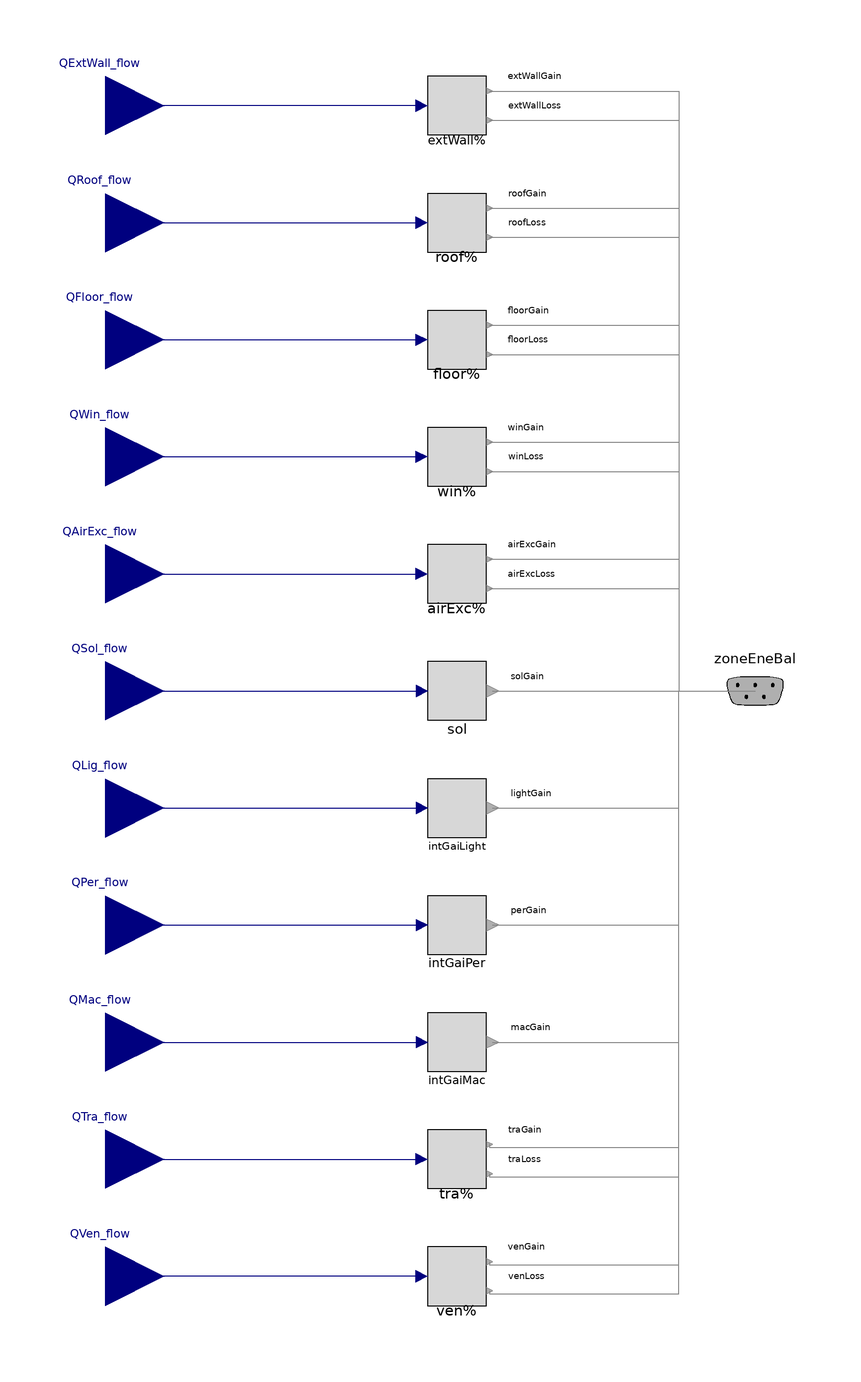

Above is the diagram view of the following Modelica model: its components placed by their Placement annotations and its connect equations drawn as lines.

model ZoneEnergyBalance
  "Model for energy KPIs relevant for a single zone"
  parameter Boolean with_ventilation=true "=false to disable ventilation values";
  parameter Boolean with_floor=true "=false to disable floor values";

  parameter Modelica.Units.SI.Time resetTimeKPIs = 0
    "Simulation time where KPI integrals are reset to zero"
    annotation(Dialog(tab="Advanced"));

  BaseClasses.SplitGainAndLoss tra(final resetTimeKPIs=resetTimeKPIs)
    "KPIs for energy flow through transfer systems"
    annotation (Placement(transformation(extent={{-10,-170},{10,-150}})));
  BaseClasses.SplitGainAndLoss floor(final resetTimeKPIs=resetTimeKPIs)
                                     if with_floor
                                     "KPIs for energy flow through floor"
    annotation (Placement(transformation(extent={{-10,110},{10,130}})));
  BaseClasses.SplitGainAndLoss win(final resetTimeKPIs=resetTimeKPIs)
                                   "KPIs for energy flow through window"
    annotation (Placement(transformation(extent={{-10,70},{10,90}})));
  BaseClasses.SplitGainAndLoss roof(final resetTimeKPIs=resetTimeKPIs)
                                    "KPIs for energy flow through roof"
    annotation (Placement(transformation(extent={{-10,150},{10,170}})));
  BaseClasses.SplitGainAndLoss extWall(final resetTimeKPIs=resetTimeKPIs)
    "KPIs for energy flow through external walls"
    annotation (Placement(transformation(extent={{-10,190},{10,210}})));
  BaseClasses.SplitGainAndLoss airExc(final resetTimeKPIs=resetTimeKPIs)
    "KPIs for energy flow through air exchange"
    annotation (Placement(transformation(extent={{-10,30},{10,50}})));
  Utilities.KPIs.EnergyKPICalculator intGaiLight(final use_inpCon=true, final resetTimeKPIs=
       resetTimeKPIs)
    "Internal gains for light" annotation (Placement(transformation(extent={{-10,-50},
            {10,-30}},     rotation=0)));
  Utilities.KPIs.EnergyKPICalculator intGaiPer(final use_inpCon=true, final resetTimeKPIs=
        resetTimeKPIs)
    "Internal gains for persons" annotation (Placement(transformation(
        extent={{-10,-10},{10,10}},
        rotation=0,
        origin={0,-80})));
  Utilities.KPIs.EnergyKPICalculator intGaiMac(final use_inpCon=true, final resetTimeKPIs=
        resetTimeKPIs)
    "Internal gains for machines" annotation (Placement(transformation(
        extent={{-10,-10},{10,10}},
        rotation=0,
        origin={0,-120})));
  Utilities.KPIs.EnergyKPICalculator sol(final use_inpCon=true, final resetTimeKPIs=
        resetTimeKPIs)
    "Internal gains through solar" annotation (Placement(transformation(
        extent={{-10,-10},{10,10}},
        rotation=0)));
  Modelica.Blocks.Interfaces.RealInput QExtWall_flow(unit="W", displayUnit="kW")
    "Heat flow through external wall"
    annotation (Placement(transformation(extent={{-140,180},{-100,220}})));
  Modelica.Blocks.Interfaces.RealInput QRoof_flow(unit="W", displayUnit="kW")
    "Heat flow through roof"
    annotation (Placement(transformation(extent={{-140,140},{-100,180}})));
  Modelica.Blocks.Interfaces.RealInput QFloor_flow(unit="W", displayUnit="kW")
    if with_floor
    "Heat flow through floor"
    annotation (Placement(transformation(extent={{-140,100},{-100,140}})));
  Modelica.Blocks.Interfaces.RealInput QWin_flow(unit="W", displayUnit="kW")
    "Heat flow through window"
    annotation (Placement(transformation(extent={{-140,60},{-100,100}})));
  Modelica.Blocks.Interfaces.RealInput QAirExc_flow(unit="W", displayUnit="kW")
    "Heat flow through air exchange"
    annotation (Placement(transformation(extent={{-140,20},{-100,60}})));
  Modelica.Blocks.Interfaces.RealInput QSol_flow(unit="W", displayUnit="kW")
    "Heat flow through solar"
    annotation (Placement(transformation(extent={{-140,-20},{-100,20}})));
  Modelica.Blocks.Interfaces.RealInput QLig_flow(unit="W", displayUnit="kW")
    "Heat flow through lights"
    annotation (Placement(transformation(extent={{-140,-60},{-100,-20}})));
  Modelica.Blocks.Interfaces.RealInput QMac_flow(unit="W", displayUnit="kW")
    "Heat flow through machines"
    annotation (Placement(transformation(extent={{-140,-140},{-100,-100}})));
  Modelica.Blocks.Interfaces.RealInput QPer_flow(unit="W", displayUnit="kW")
    "Heat flow through persons"
    annotation (Placement(transformation(extent={{-140,-100},{-100,-60}})));
  Modelica.Blocks.Interfaces.RealInput QTra_flow(unit="W", displayUnit="kW")
    "Heat flow through heat transfer"
    annotation (Placement(transformation(extent={{-140,-180},{-100,-140}})));
  BaseClasses.ZoneEnergyBalanceBus zoneEneBal "Zone energy balance"
    annotation (Placement(transformation(extent={{82,-20},{122,20}})));
  Modelica.Blocks.Interfaces.RealInput QVen_flow(unit="W", displayUnit="kW")
    if with_ventilation
    "Heat flow through ventilation system"
    annotation (Placement(transformation(extent={{-140,-220},{-100,-180}})));
  BaseClasses.SplitGainAndLoss ven(final resetTimeKPIs=resetTimeKPIs)
                                   if with_ventilation
    "KPIs for energy flow through ventilation system"
    annotation (Placement(transformation(extent={{-10,-210},{10,-190}})));
equation
  connect(extWall.u, QExtWall_flow)
    annotation (Line(points={{-12,200},{-120,200}}, color={0,0,127}));
  connect(QTra_flow, tra.u)
    annotation (Line(points={{-120,-160},{-12,-160}}, color={0,0,127}));
  connect(QMac_flow, intGaiMac.u)
    annotation (Line(points={{-120,-120},{-11.8,-120}}, color={0,0,127}));
  connect(QPer_flow, intGaiPer.u)
    annotation (Line(points={{-120,-80},{-11.8,-80}},   color={0,0,127}));
  connect(QLig_flow, intGaiLight.u)
    annotation (Line(points={{-120,-40},{-11.8,-40}}, color={0,0,127}));
  connect(QSol_flow, sol.u)
    annotation (Line(points={{-120,0},{-11.8,0}},     color={0,0,127}));
  connect(QAirExc_flow, airExc.u)
    annotation (Line(points={{-120,40},{-12,40}}, color={0,0,127}));
  connect(QWin_flow, win.u)
    annotation (Line(points={{-120,80},{-12,80}}, color={0,0,127}));
  connect(QFloor_flow, floor.u)
    annotation (Line(points={{-120,120},{-12,120}}, color={0,0,127}));
  connect(QRoof_flow, roof.u)
    annotation (Line(points={{-120,160},{-12,160}}, color={0,0,127}));
  connect(extWall.gain, zoneEneBal.extWallGain) annotation (Line(points={{11.2,205},
          {76,205},{76,0},{102,0}}, color={135,135,135}), Text(
      string="%second",
      index=1,
      extent={{6,3},{6,3}},
      horizontalAlignment=TextAlignment.Left));
  connect(extWall.loss, zoneEneBal.extWallLoss) annotation (Line(points={{11.2,195},
          {76,195},{76,0},{102,0}}, color={135,135,135}), Text(
      string="%second",
      index=1,
      extent={{6,3},{6,3}},
      horizontalAlignment=TextAlignment.Left));
  connect(roof.gain, zoneEneBal.roofGain) annotation (Line(points={{11.2,165},{76,
          165},{76,0},{102,0}}, color={135,135,135}), Text(
      string="%second",
      index=1,
      extent={{6,3},{6,3}},
      horizontalAlignment=TextAlignment.Left));
  connect(roof.loss, zoneEneBal.roofLoss) annotation (Line(points={{11.2,155},{76,
          155},{76,0},{102,0}}, color={135,135,135}), Text(
      string="%second",
      index=1,
      extent={{6,3},{6,3}},
      horizontalAlignment=TextAlignment.Left));
  connect(floor.gain, zoneEneBal.floorGain) annotation (Line(points={{11.2,125},
          {76,125},{76,0},{102,0}}, color={135,135,135}), Text(
      string="%second",
      index=1,
      extent={{6,3},{6,3}},
      horizontalAlignment=TextAlignment.Left));
  connect(floor.loss, zoneEneBal.floorLoss) annotation (Line(points={{11.2,115},
          {76,115},{76,0},{102,0}},
                                  color={135,135,135}), Text(
      string="%second",
      index=1,
      extent={{6,3},{6,3}},
      horizontalAlignment=TextAlignment.Left));
  connect(win.gain, zoneEneBal.winGain) annotation (Line(points={{11.2,85},{76,85},
          {76,0},{102,0}}, color={135,135,135}), Text(
      string="%second",
      index=1,
      extent={{6,3},{6,3}},
      horizontalAlignment=TextAlignment.Left));
  connect(win.loss, zoneEneBal.winLoss) annotation (Line(points={{11.2,75},{76,75},
          {76,0},{102,0}}, color={135,135,135}), Text(
      string="%second",
      index=1,
      extent={{6,3},{6,3}},
      horizontalAlignment=TextAlignment.Left));
  connect(airExc.gain, zoneEneBal.airExcGain) annotation (Line(points={{11.2,45},
          {76,45},{76,0},{102,0}}, color={135,135,135}), Text(
      string="%second",
      index=1,
      extent={{6,3},{6,3}},
      horizontalAlignment=TextAlignment.Left));
  connect(airExc.loss, zoneEneBal.airExcLoss) annotation (Line(points={{11.2,35},
          {76,35},{76,0},{102,0}}, color={135,135,135}), Text(
      string="%second",
      index=1,
      extent={{6,3},{6,3}},
      horizontalAlignment=TextAlignment.Left));
  connect(sol.KPI, zoneEneBal.solGain) annotation (Line(points={{12.2,0},{102,0}},
                           color={135,135,135}), Text(
      string="%second",
      index=1,
      extent={{6,3},{6,3}},
      horizontalAlignment=TextAlignment.Left));
  connect(intGaiLight.KPI, zoneEneBal.lightGain) annotation (Line(points={{12.2,
          -40},{76,-40},{76,0},{102,0}}, color={135,135,135}), Text(
      string="%second",
      index=1,
      extent={{6,3},{6,3}},
      horizontalAlignment=TextAlignment.Left));
  connect(intGaiPer.KPI, zoneEneBal.perGain) annotation (Line(points={{12.2,-80},
          {76,-80},{76,0},{102,0}},  color={135,135,135}), Text(
      string="%second",
      index=1,
      extent={{6,3},{6,3}},
      horizontalAlignment=TextAlignment.Left));
  connect(intGaiMac.KPI, zoneEneBal.macGain) annotation (Line(points={{12.2,-120},
          {76,-120},{76,0},{102,0}},                           color={135,135,135}),
      Text(
      string="%second",
      index=1,
      extent={{6,3},{6,3}},
      horizontalAlignment=TextAlignment.Left));
  connect(tra.gain, zoneEneBal.traGain) annotation (Line(points={{11.2,-155},{11.2,
          -156},{76,-156},{76,0},{102,0}},           color={135,135,135}), Text(
      string="%second",
      index=1,
      extent={{6,3},{6,3}},
      horizontalAlignment=TextAlignment.Left));
  connect(tra.loss, zoneEneBal.traLoss) annotation (Line(points={{11.2,-165},{11.2,
          -166},{76,-166},{76,0},{102,0}},           color={135,135,135}), Text(
      string="%second",
      index=1,
      extent={{6,3},{6,3}},
      horizontalAlignment=TextAlignment.Left));
  connect(ven.gain, zoneEneBal.venGain) annotation (Line(points={{11.2,-195},{11.2,
          -196},{76,-196},{76,0},{102,0}},
                                 color={135,135,135}), Text(
      string="%second",
      index=1,
      extent={{6,3},{6,3}},
      horizontalAlignment=TextAlignment.Left));
  connect(ven.loss, zoneEneBal.venLoss) annotation (Line(points={{11.2,-205},{11.2,
          -206},{76,-206},{76,0},{102,0}},
                                 color={135,135,135}), Text(
      string="%second",
      index=1,
      extent={{6,3},{6,3}},
      horizontalAlignment=TextAlignment.Left));
  connect(ven.u, QVen_flow)
    annotation (Line(points={{-12,-200},{-120,-200}}, color={0,0,127}));
  annotation (Icon(coordinateSystem(preserveAspectRatio=false, extent={{-100,-200},
            {100,200}}),                                        graphics={
          Rectangle(
          extent={{-100,202},{102,-200}},
          lineColor={0,0,0},
          fillColor={215,215,215},
          fillPattern=FillPattern.Solid),
                              Text(
          extent={{-104,182},{100,86}},
          lineColor={0,0,0},
          textString="%name%")}), Diagram(coordinateSystem(preserveAspectRatio=false, extent={
            {-100,-200},{100,200}})));
end ZoneEnergyBalance;